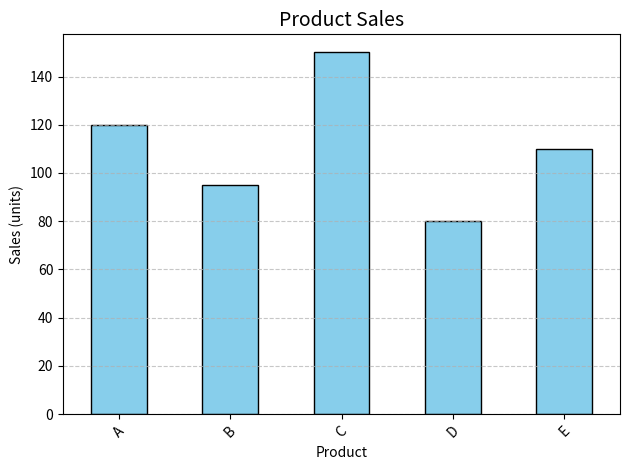

Write the Python code that produced this figure.
import pandas as pd
import matplotlib.pyplot as plt

# Sample data: product sales
df = pd.DataFrame({
    'product': ['A', 'B', 'C', 'D', 'E'],
    'sales': [120, 95, 150, 80, 110],
    'profit': [30, 25, 40, 18, 35]
})

# Bar plot
df.plot.bar(x='product', y='sales', color='skyblue', edgecolor='black', legend=False)
plt.title('Product Sales', fontsize=14)
plt.xlabel('Product')
plt.ylabel('Sales (units)')
plt.xticks(rotation=45)  # Rotate x labels if needed
plt.grid(axis='y', linestyle='--', alpha=0.7)
plt.tight_layout()
plt.show()
